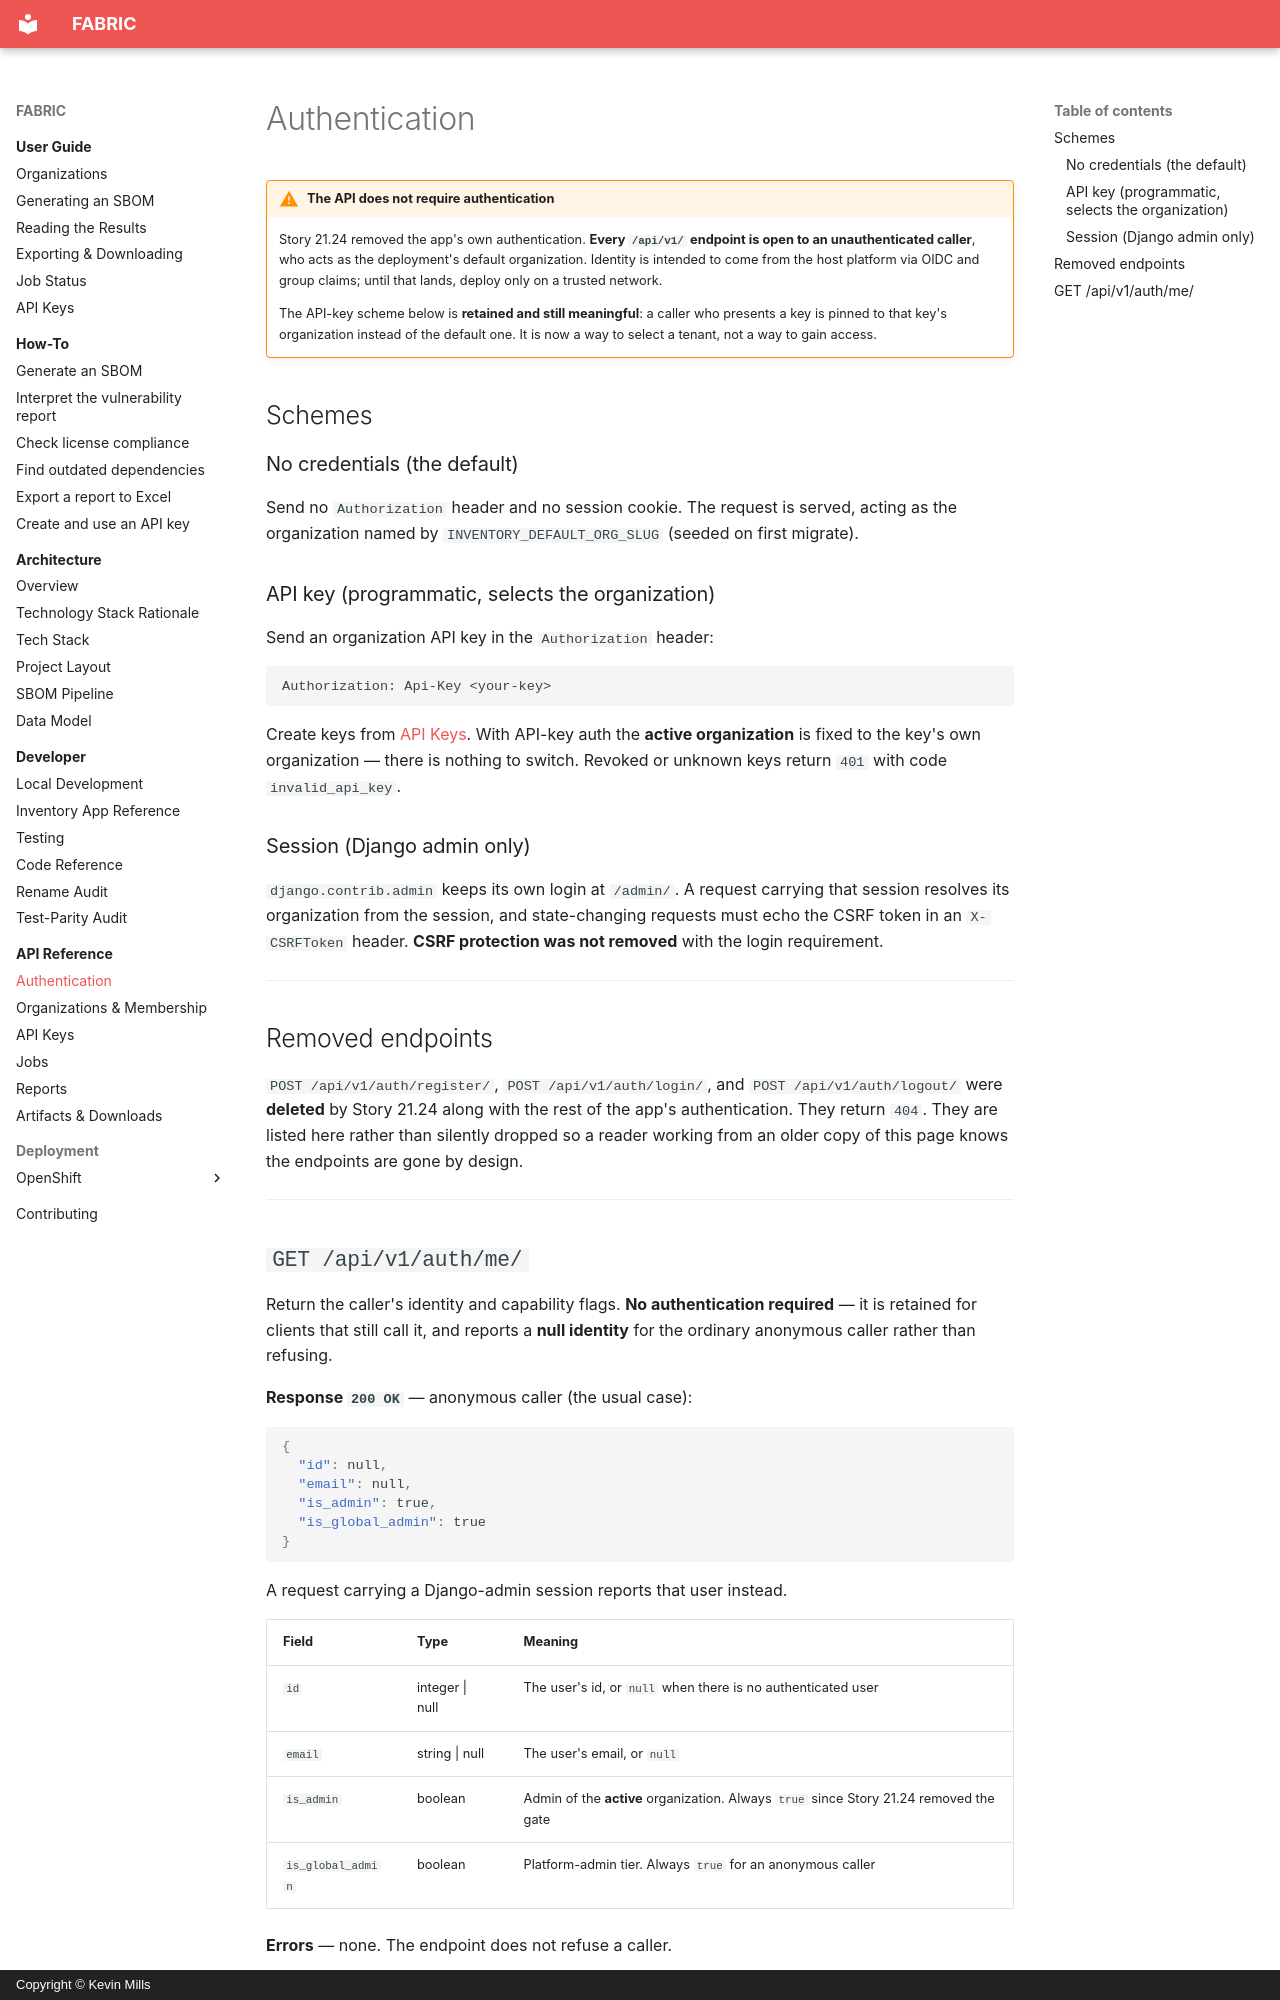

repository: millsks/django-python-generate-sbom · page: api/authentication/index.html · generator: mkdocs · copyright: Copyright © Kevin Mills

# Authentication

!!! warning "The API does not require authentication"

    Story 21.24 removed the app's own authentication. **Every `/api/v1/` endpoint is open
    to an unauthenticated caller**, who acts as the deployment's default organization.
    Identity is intended to come from the host platform via OIDC and group claims; until
    that lands, deploy only on a trusted network.

    The API-key scheme below is **retained and still meaningful**: a caller who presents a
    key is pinned to that key's organization instead of the default one. It is now a way to
    select a tenant, not a way to gain access.

## Schemes

### No credentials (the default)

Send no `Authorization` header and no session cookie. The request is served, acting as the
organization named by `INVENTORY_DEFAULT_ORG_SLUG` (seeded on first migrate).

### API key (programmatic, selects the organization)

Send an organization API key in the `Authorization` header:

```http
Authorization: Api-Key <your-key>
```

Create keys from [API Keys](api-keys.md). With API-key auth the **active organization** is
fixed to the key's own organization — there is nothing to switch. Revoked or unknown keys
return `401` with code `invalid_api_key`.

### Session (Django admin only)

`django.contrib.admin` keeps its own login at `/admin/`. A request carrying that session
resolves its organization from the session, and state-changing requests must echo the CSRF
token in an `X-CSRFToken` header. **CSRF protection was not removed** with the login
requirement.

---

## Removed endpoints

`POST /api/v1/auth/register/`, `POST /api/v1/auth/login/`, and `POST /api/v1/auth/logout/`
were **deleted** by Story 21.24 along with the rest of the app's authentication. They
return `404`. They are listed here rather than silently dropped so a reader working from an
older copy of this page knows the endpoints are gone by design.

---
